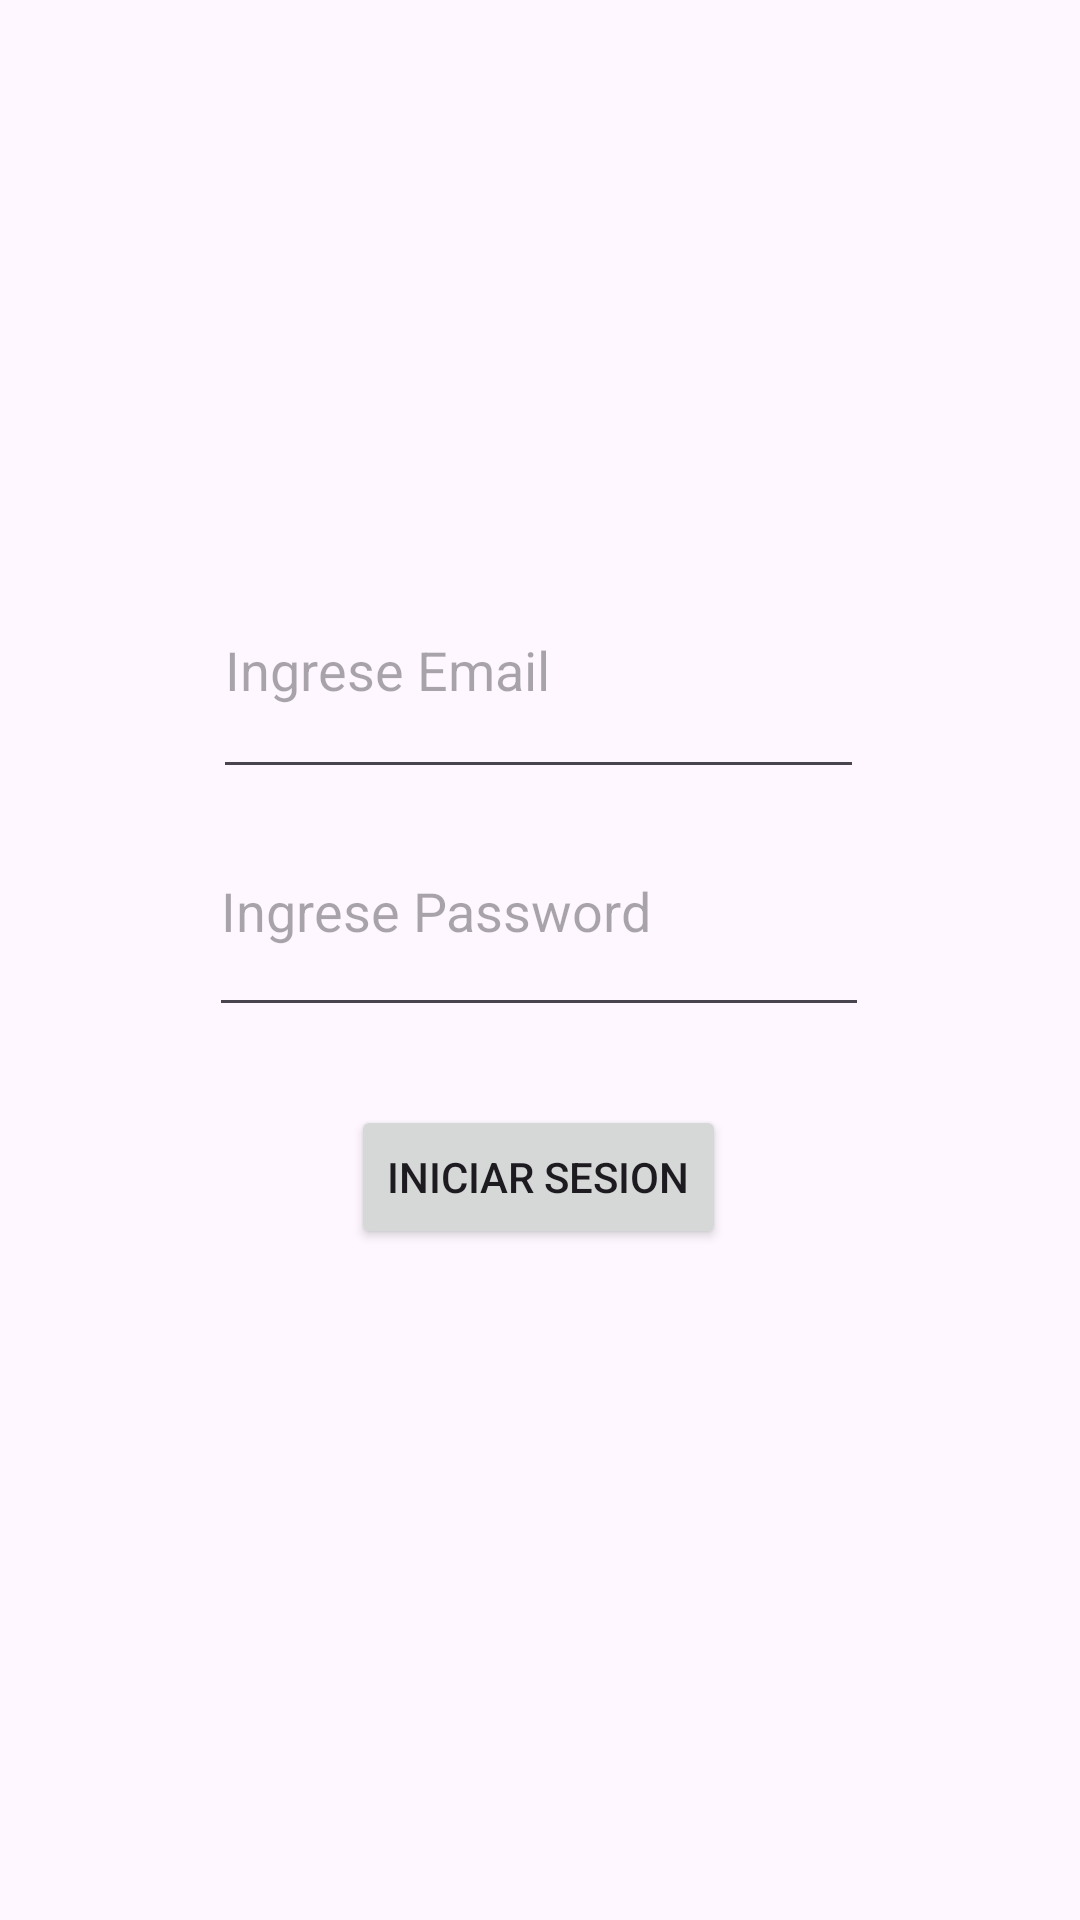

The Android layout XML behind this screen, and the referenced resources:
<!-- AndroidManifest.xml: application theme Theme.LoginFireface -->
<!-- res/layout/activity_iniciar_sesion.xml -->
<?xml version="1.0" encoding="utf-8"?>
<androidx.constraintlayout.widget.ConstraintLayout xmlns:android="http://schemas.android.com/apk/res/android"
    xmlns:app="http://schemas.android.com/apk/res-auto"
    xmlns:tools="http://schemas.android.com/tools"
    android:layout_width="match_parent"
    android:layout_height="match_parent"
    tools:context=".IniciarSesion">

    <EditText
        android:id="@+id/et_inicioe"
        android:layout_width="217dp"
        android:layout_height="62dp"
        android:ems="10"
        android:gravity="start|top"
        android:hint="Ingrese Email"
        android:inputType="textMultiLine"
        app:layout_constraintBottom_toBottomOf="parent"
        app:layout_constraintEnd_toEndOf="parent"
        app:layout_constraintHorizontal_bias="0.497"
        app:layout_constraintStart_toStartOf="parent"
        app:layout_constraintTop_toTopOf="parent"
        app:layout_constraintVertical_bias="0.348" />

    <EditText
        android:id="@+id/et_ingresep"
        android:layout_width="220dp"
        android:layout_height="61dp"
        android:ems="10"
        android:gravity="start|top"
        android:hint="Ingrese Password"
        android:inputType="textMultiLine"
        app:layout_constraintBottom_toBottomOf="parent"
        app:layout_constraintEnd_toEndOf="parent"
        app:layout_constraintHorizontal_bias="0.497"
        app:layout_constraintStart_toStartOf="parent"
        app:layout_constraintTop_toTopOf="parent"
        app:layout_constraintVertical_bias="0.486" />

    <Button
        android:id="@+id/btn_sesion"
        android:layout_width="wrap_content"
        android:layout_height="wrap_content"
        android:text="Iniciar Sesion"
        android:onClick="IniciarSesion"
        app:layout_constraintBottom_toBottomOf="parent"
        app:layout_constraintEnd_toEndOf="parent"
        app:layout_constraintHorizontal_bias="0.498"
        app:layout_constraintStart_toStartOf="parent"
        app:layout_constraintTop_toTopOf="parent"
        app:layout_constraintVertical_bias="0.622" />

    <ImageView
        android:id="@+id/imageView"
        android:layout_width="242dp"
        android:layout_height="201dp"
        android:layout_marginTop="16dp"
        app:layout_constraintEnd_toEndOf="parent"
        app:layout_constraintStart_toStartOf="parent"
        app:layout_constraintTop_toTopOf="parent"
        app:srcCompat="@mipmap/nt" />
</androidx.constraintlayout.widget.ConstraintLayout>
<!-- resources referenced by this layout -->
<resources>
  <style name="Theme.LoginFireface" parent="Base.Theme.LoginFireface" />
  <style name="Base.Theme.LoginFireface" parent="Theme.Material3.DayNight.NoActionBar">
          
          
      </style>
</resources>
